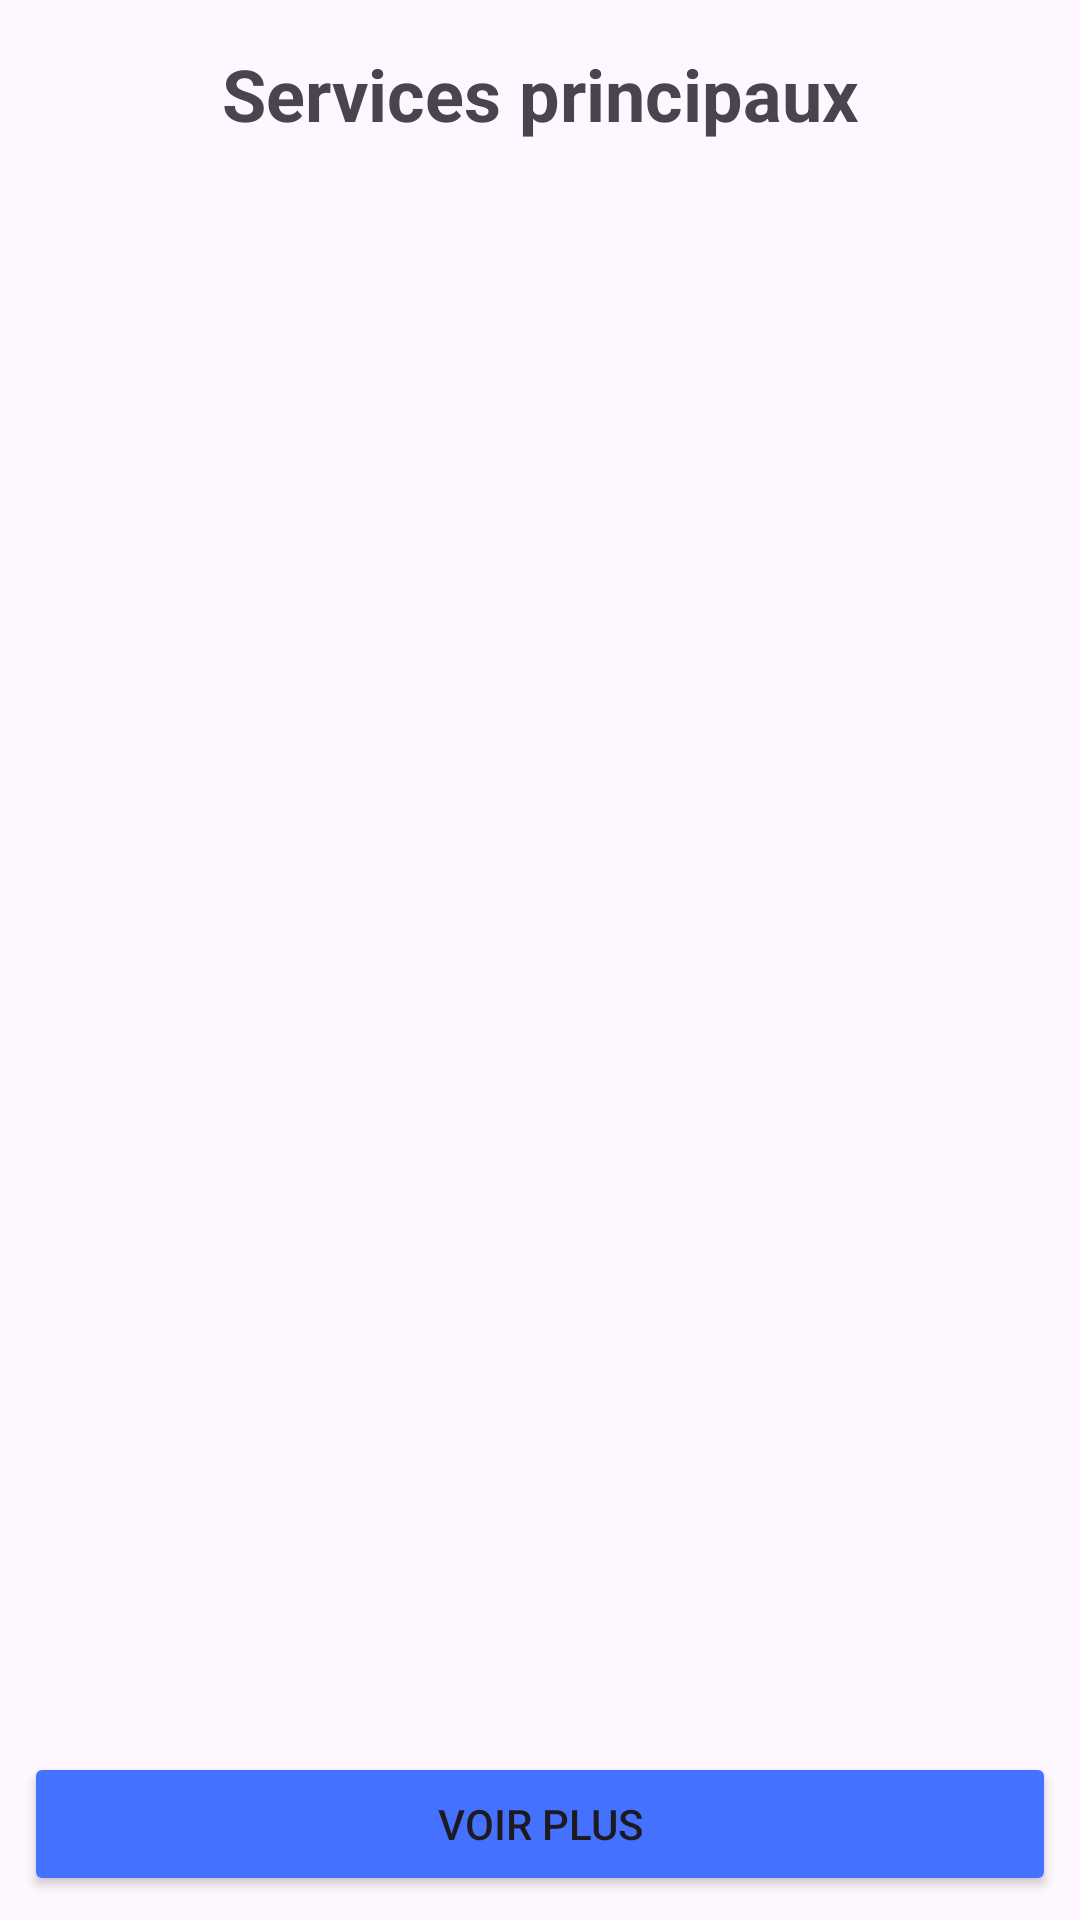

The Android layout XML behind this screen, and the referenced resources:
<!-- AndroidManifest.xml: application theme Theme.NetStatus -->
<!-- res/layout/activity_main.xml -->
<?xml version="1.0" encoding="utf-8"?>
<androidx.constraintlayout.widget.ConstraintLayout xmlns:android="http://schemas.android.com/apk/res/android"
    xmlns:app="http://schemas.android.com/apk/res-auto"
    android:layout_width="match_parent"
    android:layout_height="match_parent"
    android:fitsSystemWindows="true">

    <TextView
        android:id="@+id/textView"
        android:layout_width="match_parent"
        android:layout_height="wrap_content"
        android:gravity="center"
        android:paddingTop="15dp"
        android:paddingBottom="10dp"
        android:text="@string/title_main"
        android:textSize="24sp"
        android:textStyle="bold"
        app:layout_constraintEnd_toEndOf="parent"
        app:layout_constraintStart_toStartOf="parent"
        app:layout_constraintTop_toTopOf="parent" />

    <ScrollView
        android:layout_width="0dp"
        android:layout_height="0dp"
        android:contentDescription="@string/description_scolling_view"
        android:fillViewport="true"
        app:layout_constraintBottom_toTopOf="@+id/more"
        app:layout_constraintEnd_toEndOf="parent"
        app:layout_constraintStart_toStartOf="parent"
        app:layout_constraintTop_toBottomOf="@+id/textView">

        <LinearLayout
            android:id="@+id/main"
            android:layout_width="match_parent"
            android:layout_height="wrap_content"
            android:orientation="vertical"
            android:paddingHorizontal="10dp">

        </LinearLayout>
    </ScrollView>

    <Button
        android:id="@+id/more"
        android:layout_width="0dp"
        android:layout_height="wrap_content"
        android:layout_margin="8dp"
        android:backgroundTint="@color/btn_more"
        android:text="@string/btn_more"
        app:layout_constraintBottom_toBottomOf="parent"
        app:layout_constraintEnd_toEndOf="parent"
        app:layout_constraintStart_toStartOf="parent" />

</androidx.constraintlayout.widget.ConstraintLayout>
<!-- resources referenced by this layout -->
<resources>
  <color name="btn_more">#4472FF</color>
  <string name="btn_more">Voir plus</string>
  <string name="description_scolling_view">Liste des services</string>
  <string name="title_main">Services principaux</string>
  <style name="Theme.NetStatus" parent="Base.Theme.NetStatus" />
  <style name="Base.Theme.NetStatus" parent="Theme.Material3.DayNight.NoActionBar">
          
          
      </style>
</resources>
